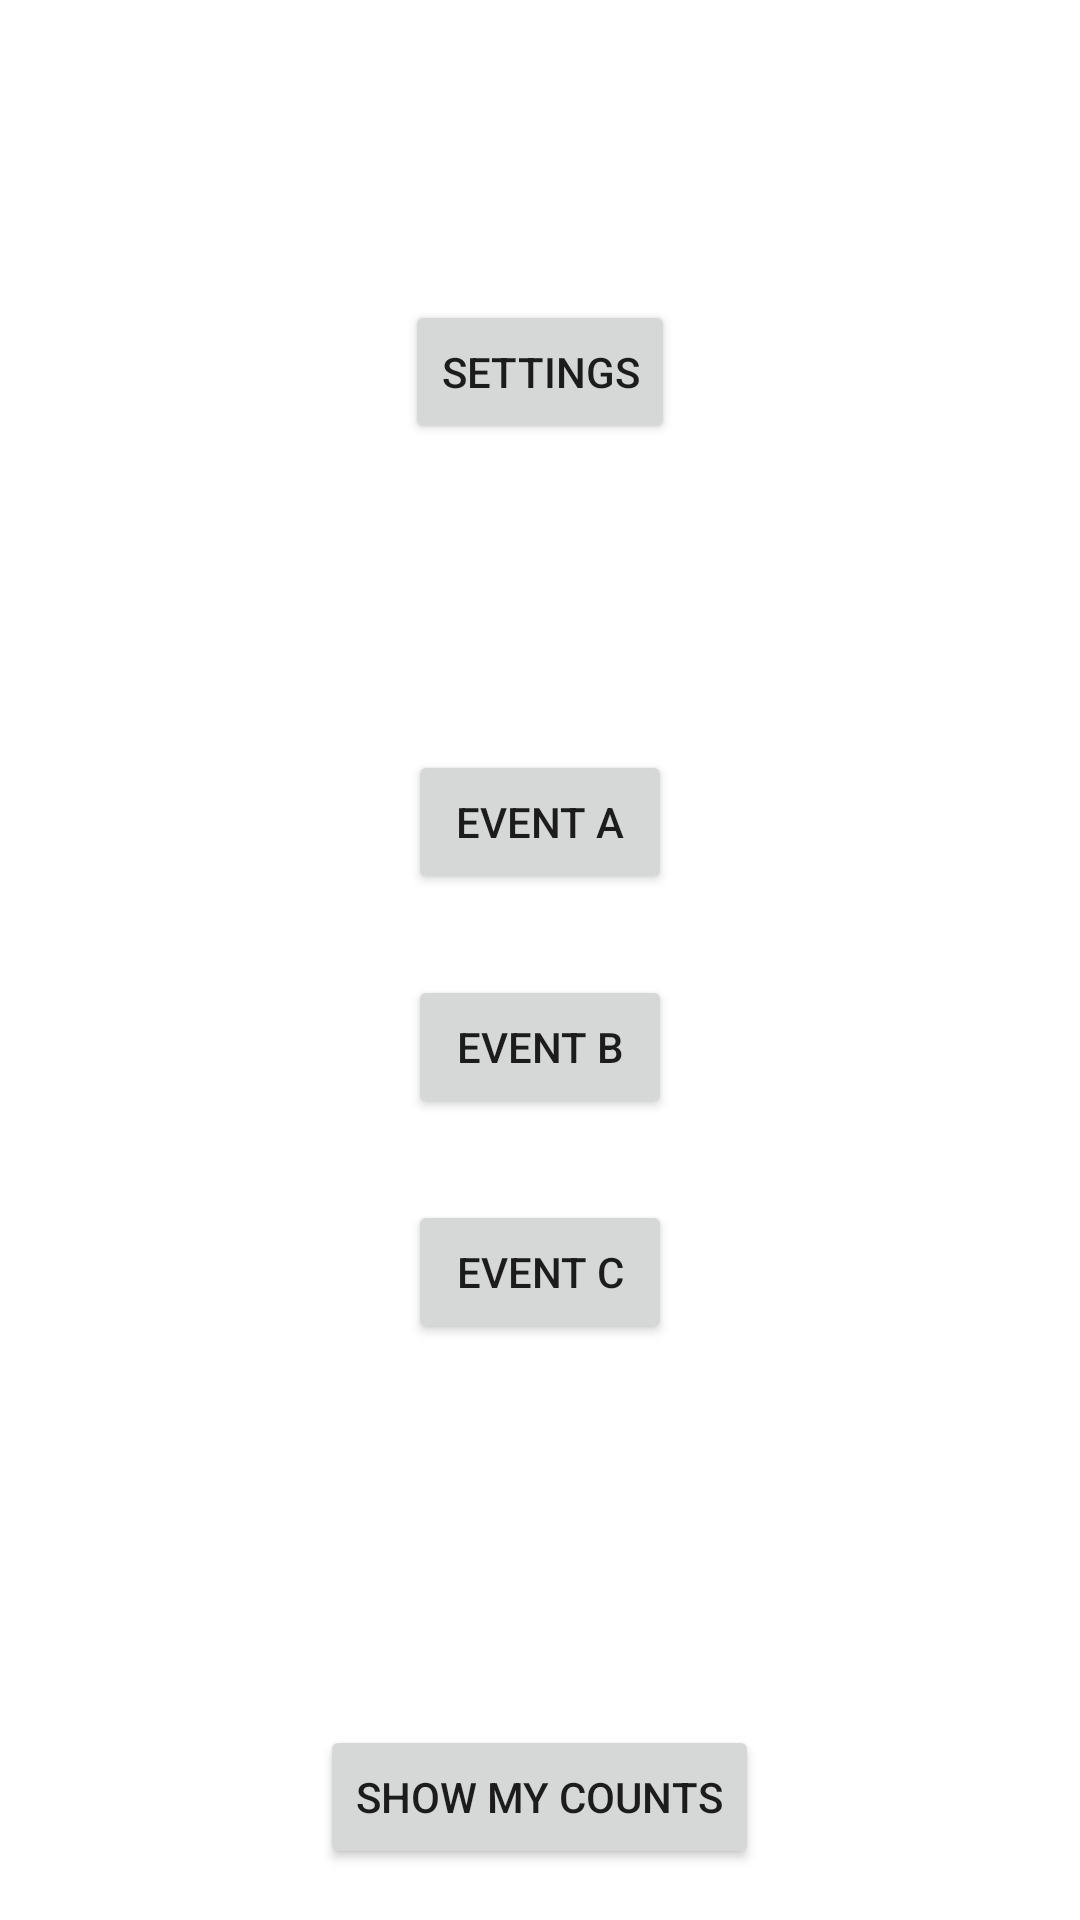

The Android layout XML behind this screen, and the referenced resources:
<!-- AndroidManifest.xml: application theme Theme.COEN390Assignment1 -->
<!-- res/layout/activity_main.xml -->
<?xml version="1.0" encoding="utf-8"?>
<RelativeLayout xmlns:android="http://schemas.android.com/apk/res/android"
    xmlns:app="http://schemas.android.com/apk/res-auto"
    xmlns:tools="http://schemas.android.com/tools"
    android:layout_width="match_parent"
    android:layout_height="match_parent"
    tools:context=".MainActivity">

    
    <Button
        android:layout_width="wrap_content"
        android:layout_height="wrap_content"
        android:id="@+id/settingsButton"
        android:text="@string/settings"
        android:layout_centerHorizontal="true"
        android:layout_marginTop="100dp" />

    
    <Button
        android:layout_width="wrap_content"
        android:layout_height="wrap_content"
        android:id="@+id/eventA"
        android:text="@string/event_a"
        android:layout_centerHorizontal="true"
        android:layout_marginTop="250dp" />

    
    <Button
        android:layout_width="wrap_content"
        android:layout_height="wrap_content"
        android:id="@+id/eventB"
        android:text="@string/event_b"
        android:layout_centerHorizontal="true"
        android:layout_marginTop="325dp" />

    
    <Button
        android:layout_width="wrap_content"
        android:layout_height="wrap_content"
        android:id="@+id/eventC"
        android:text="@string/event_c"
        android:layout_centerHorizontal="true"
        android:layout_marginTop="400dp" />

    
    <Button
        android:layout_width="wrap_content"
        android:layout_height="wrap_content"
        android:id="@+id/showCounts"
        android:text="@string/show_my_counts"
        android:layout_centerHorizontal="true"
        android:layout_marginTop="575dp" />

    <TextView
        android:layout_width="wrap_content"
        android:layout_height="wrap_content"
        android:layout_centerHorizontal="true"
        android:layout_marginTop="500dp"
        android:textSize="20sp"
        android:id="@+id/totalCount" />
</RelativeLayout>
<!-- resources referenced by this layout -->
<resources>
  <string name="event_a">EVENT A</string>
  <string name="event_b">EVENT B</string>
  <string name="event_c">EVENT C</string>
  <string name="settings">SETTINGS</string>
  <string name="show_my_counts">SHOW MY COUNTS</string>
  <style name="Theme.COEN390Assignment1" parent="Theme.MaterialComponents.DayNight.DarkActionBar">
          
          <item name="colorPrimary">@color/purple_500</item>
          <item name="colorPrimaryVariant">@color/purple_700</item>
          <item name="colorOnPrimary">@color/white</item>
          
          <item name="colorSecondary">@color/teal_200</item>
          <item name="colorSecondaryVariant">@color/teal_700</item>
          <item name="colorOnSecondary">@color/black</item>
          
          <item name="android:statusBarColor" tools:targetApi="l">?attr/colorPrimaryVariant</item>
          
      </style>
  <!-- not gathered from this repository: default colours our renderer supplied (Android Studio template values) -->
  <color name="purple_500">#FF6200EE</color>
  <color name="purple_700">#FF3700B3</color>
  <color name="teal_200">#FF03DAC5</color>
  <color name="teal_700">#FF018786</color>
  <color name="black">#FF000000</color>
  <color name="white">#FFFFFFFF</color>
</resources>
